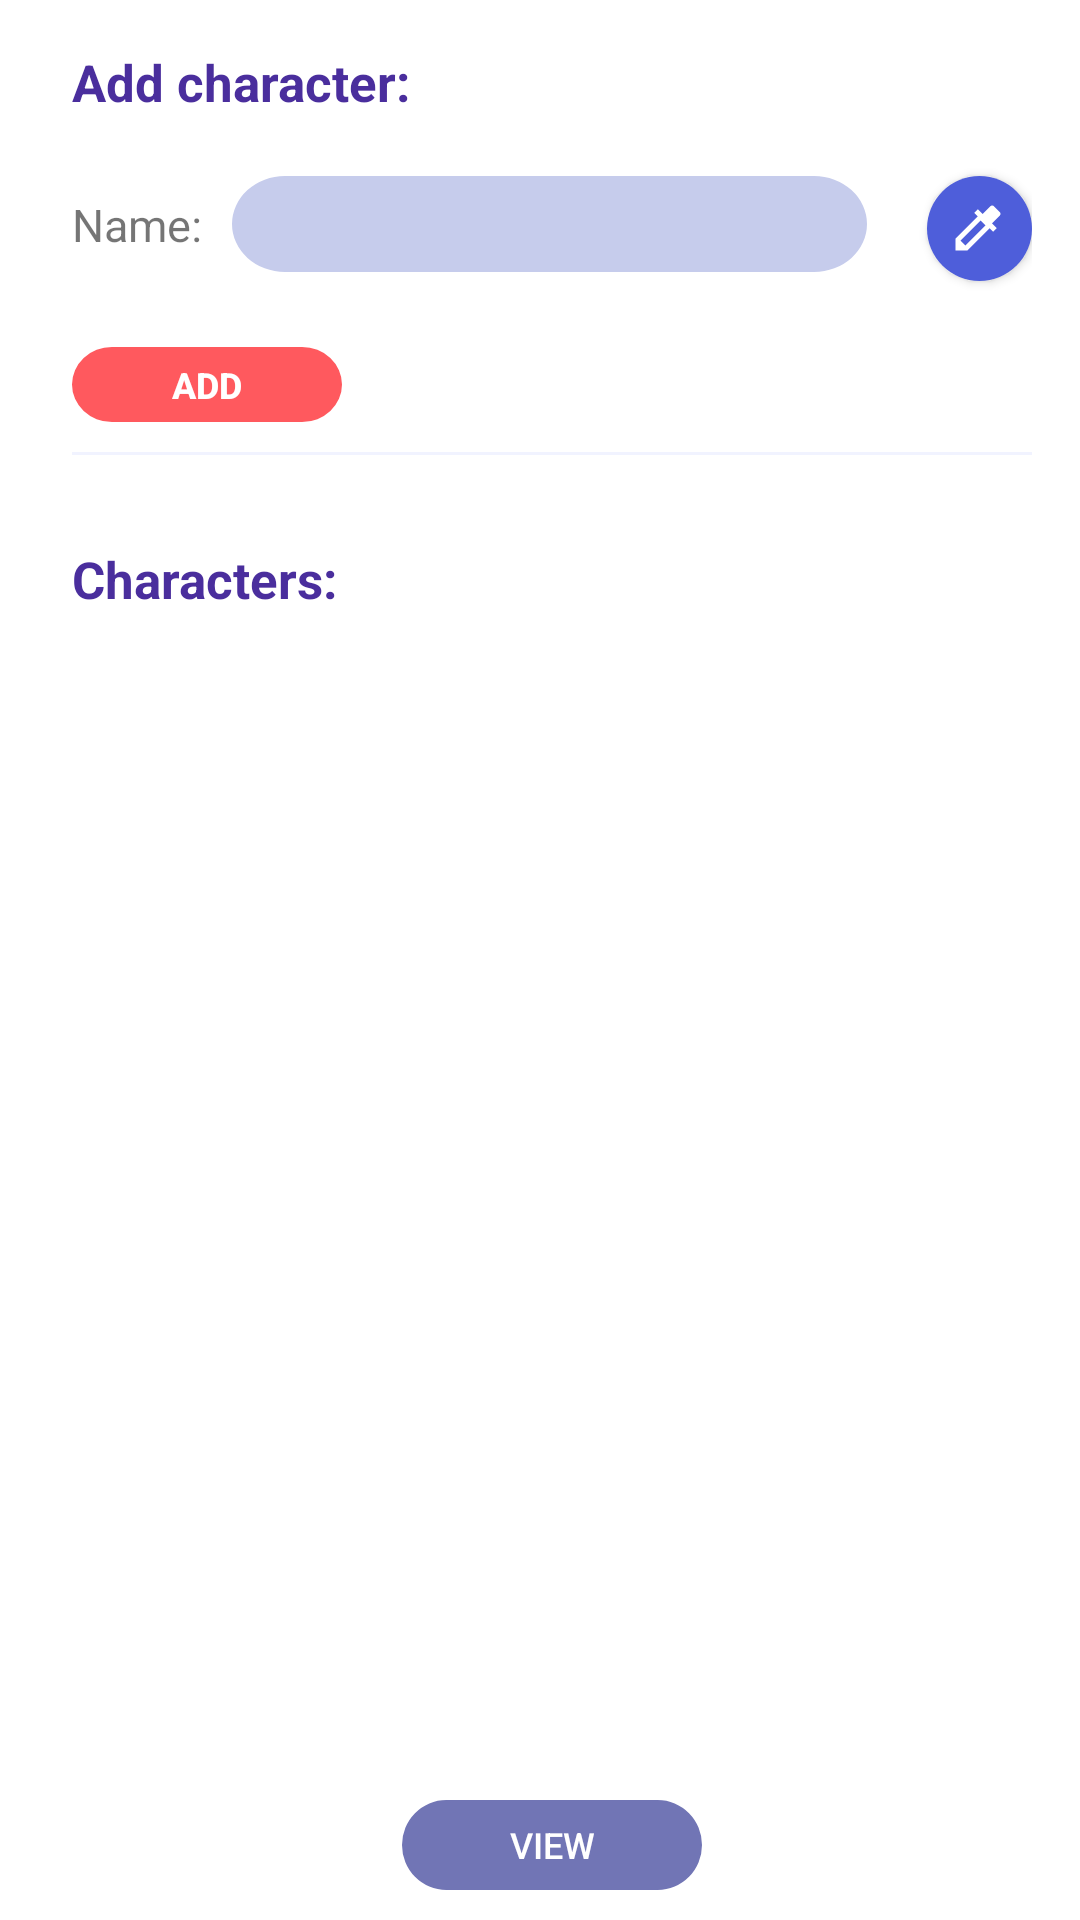

This screen was rendered from an Android layout file. Write that file and the resources it references.
<!-- AndroidManifest.xml: application theme AppTheme -->
<!-- res/layout/dialog_characters.xml -->
<?xml version="1.0" encoding="utf-8"?>
<android.support.constraint.ConstraintLayout xmlns:android="http://schemas.android.com/apk/res/android"
    android:layout_width="match_parent"
    android:layout_height="410dp"
    xmlns:app="http://schemas.android.com/apk/res-auto"
    android:paddingTop="16dp"
    android:paddingLeft="24dp"
    android:paddingRight="16dp"
    android:background="@android:color/white"
    android:minHeight="410dp">
    <TextView
        android:id="@+id/charactersNewCharacterLabel"
        android:layout_width="match_parent"
        android:layout_height="wrap_content"
        android:textStyle="bold"
        android:textSize="17sp"
        android:textColor="@color/colorPrimaryDark"
        android:text="Add character:"
        app:layout_constraintTop_toTopOf="parent"
        app:layout_constraintBottom_toTopOf="@id/characterNewCharacterEditText"/>
    <TextView
        android:layout_width="wrap_content"
        android:layout_height="wrap_content"
        android:text="Name:"
        android:textSize="15sp"
        app:layout_constraintTop_toTopOf="@id/characterNewCharacterEditText"
        app:layout_constraintBottom_toBottomOf="@id/characterNewCharacterEditText"
        android:id="@+id/charactersNewCharacterNameLabel"/>
    <EditText
        android:id="@+id/characterNewCharacterEditText"
        app:layout_constraintTop_toBottomOf="@id/charactersNewCharacterLabel"
        style="@style/customEditText"
        android:layout_width="0dp"
        android:layout_marginTop="20dp"
        android:layout_marginLeft="10dp"
        android:layout_height="32dp"
        android:layout_marginRight="20dp"
        app:layout_constraintStart_toEndOf="@id/charactersNewCharacterNameLabel"
        app:layout_constraintEnd_toStartOf="@id/charactersNewCharacterColorButton"/>
    <Button
        android:id="@+id/charactersNewCharacterColorButton"
        android:layout_width="35dp"
        android:layout_height="35dp"
        android:drawableLeft="@drawable/ic_color_pick_white"
        android:paddingLeft="7dp"
        android:background="@drawable/circle_color_palette"
        app:layout_constraintEnd_toEndOf="parent"
        app:layout_constraintTop_toTopOf="@id/characterNewCharacterEditText"
        />
    <Button
        android:id="@+id/characterAddButton"
        android:layout_width="90dp"
        android:layout_height="25dp"
        app:layout_constraintStart_toStartOf="parent"
        android:text="Add"
        android:textSize="12sp"
        android:layout_marginTop="25dp"
        app:layout_constraintBottom_toTopOf="@id/charactersNewCharacterSeparator"
        app:layout_constraintTop_toBottomOf="@id/characterNewCharacterEditText"
        style="@style/actionButton" />
    <View
        android:id="@+id/charactersNewCharacterSeparator"
        android:layout_width="match_parent"
        android:layout_height="1dp"
        android:background="@color/colorBg"
        android:layout_marginTop="10dp"
        app:layout_constraintTop_toBottomOf="@id/characterAddButton"
        app:layout_constraintBottom_toTopOf="@id/myProfileViewPagerTabs"/>
    <TextView
        android:id="@+id/charactersCharacterListLabel"
        android:layout_width="match_parent"
        android:layout_height="wrap_content"
        android:textStyle="bold"
        android:textSize="17sp"
        android:textColor="@color/colorPrimaryDark"
        android:text="Characters:"
        android:layout_marginTop="30dp"
        app:layout_constraintTop_toBottomOf="@id/charactersNewCharacterSeparator"
        app:layout_constraintBottom_toTopOf="@+id/charactersRecyclerView"/>
    <android.support.v7.widget.RecyclerView
        android:id="@+id/charactersRecyclerView"
        android:layout_width="match_parent"
        android:layout_height="0dp"
        android:layout_marginTop="15dp"
        app:layout_constraintTop_toBottomOf="@id/charactersCharacterListLabel"/>
    <LinearLayout
        android:layout_width="match_parent"
        android:layout_height="50dp"
        android:gravity="center"
        app:layout_constraintBottom_toBottomOf="parent"
        android:background="@android:color/white">
        <Button
            android:id="@+id/charactersSaveButton"
            android:layout_width="100dp"
            android:layout_height="30dp"
            android:background="@drawable/primary_btn_bg"
            android:textColor="@android:color/white"
            android:text="View"
            android:textSize="12sp" />
    </LinearLayout>
</android.support.constraint.ConstraintLayout>
<!-- resources referenced by this layout -->
<resources>
  <color name="colorBg">#F1F3FF</color>
  <color name="colorPrimaryDark">#4A2E9D</color>
  <!-- drawable circle_color_palette (drawable) -->
  <?xml version="1.0" encoding="utf-8"?>
  <shape
      xmlns:android="http://schemas.android.com/apk/res/android"
      android:shape="oval">
  
      <solid
          android:color="#4E5EDA"/>
  
      <size
          android:width="20dp"
          android:height="20dp"/>
  </shape>
  <!-- drawable ic_color_pick_white (drawable) -->
  <vector android:height="20dp" android:tint="#FFFFFF"
      android:viewportHeight="24.0" android:viewportWidth="24.0"
      android:width="20dp" xmlns:android="http://schemas.android.com/apk/res/android">
      <path android:fillColor="#FF000000" android:pathData="M20.71,5.63l-2.34,-2.34c-0.39,-0.39 -1.02,-0.39 -1.41,0l-3.12,3.12 -1.93,-1.91 -1.41,1.41 1.42,1.42L3,16.25V21h4.75l8.92,-8.92 1.42,1.42 1.41,-1.41 -1.92,-1.92 3.12,-3.12c0.4,-0.4 0.4,-1.03 0.01,-1.42zM6.92,19L5,17.08l8.06,-8.06 1.92,1.92L6.92,19z"/>
  </vector>
  <!-- drawable primary_btn_bg (drawable) -->
  <vector xmlns:android="http://schemas.android.com/apk/res/android"
      android:width="132dp"
      android:height="39dp"
      android:viewportWidth="132"
      android:viewportHeight="39">
    <path
        android:pathData="M19.5,0L112.5,0A19.5,19.5 0,0 1,132 19.5L132,19.5A19.5,19.5 0,0 1,112.5 39L19.5,39A19.5,19.5 0,0 1,0 19.5L0,19.5A19.5,19.5 0,0 1,19.5 0z"
        android:strokeWidth="1"
        android:fillColor="@color/colorPrimary"
        android:fillType="evenOdd"
        android:strokeColor="#00000000"/>
  </vector>
  <style name="actionButton">
          <item name="android:textColor">#fff</item>
          <item name="android:textStyle">bold</item>
          <item name="android:background">@drawable/action_btn_bg</item>
      </style>
  <style name="customEditText">
          <item name="android:layout_height">40dp</item>
          <item name="android:singleLine">true</item>
          <item name="android:textColor">#fff</item>
          <item name="android:textColorHint">#f0ebff</item>
          <item name="android:background">@drawable/ic_input_bg</item>
          <item name="android:paddingLeft">16dp</item>
          <item name="android:paddingRight">16dp</item>
      </style>
  <style name="AppTheme" parent="Theme.AppCompat.Light.NoActionBar">
          <item name="colorPrimary">@color/colorPrimary</item>
          <item name="colorPrimaryDark">@color/colorPrimaryDark</item>
          <item name="colorAccent">@color/colorAccent</item>
          <item name="android:windowActivityTransitions">true</item>
          <item name="android:windowEnterTransition">@android:transition/slide_right</item>
          <item name="android:windowExitTransition">@android:transition/slide_left</item>
      </style>
  <color name="colorPrimary">#7175B5</color>
  <!-- drawable action_btn_bg (drawable) -->
  <vector xmlns:android="http://schemas.android.com/apk/res/android"
      android:width="132dp"
      android:height="39dp"
      android:viewportWidth="132"
      android:viewportHeight="39">
    <path
        android:pathData="M19.5,0L112.5,0A19.5,19.5 0,0 1,132 19.5L132,19.5A19.5,19.5 0,0 1,112.5 39L19.5,39A19.5,19.5 0,0 1,0 19.5L0,19.5A19.5,19.5 0,0 1,19.5 0z"
        android:strokeWidth="1"
        android:fillColor="#FF595E"
        android:fillType="evenOdd"
        android:strokeColor="#00000000"/>
  </vector>
  <!-- drawable ic_input_bg (drawable) -->
  <vector xmlns:android="http://schemas.android.com/apk/res/android"
      android:width="234dp"
      android:height="39dp"
      android:viewportWidth="234"
      android:viewportHeight="39">
    <path
        android:pathData="M19.5,0L214.5,0A19.5,19.5 0,0 1,234 19.5L234,19.5A19.5,19.5 0,0 1,214.5 39L19.5,39A19.5,19.5 0,0 1,0 19.5L0,19.5A19.5,19.5 0,0 1,19.5 0z"
        android:strokeWidth="1"
        android:fillColor="#C6CCEC"
        android:fillType="evenOdd"
        android:strokeColor="#00000000"/>
  </vector>
  <color name="colorAccent">#FF595E</color>
</resources>
